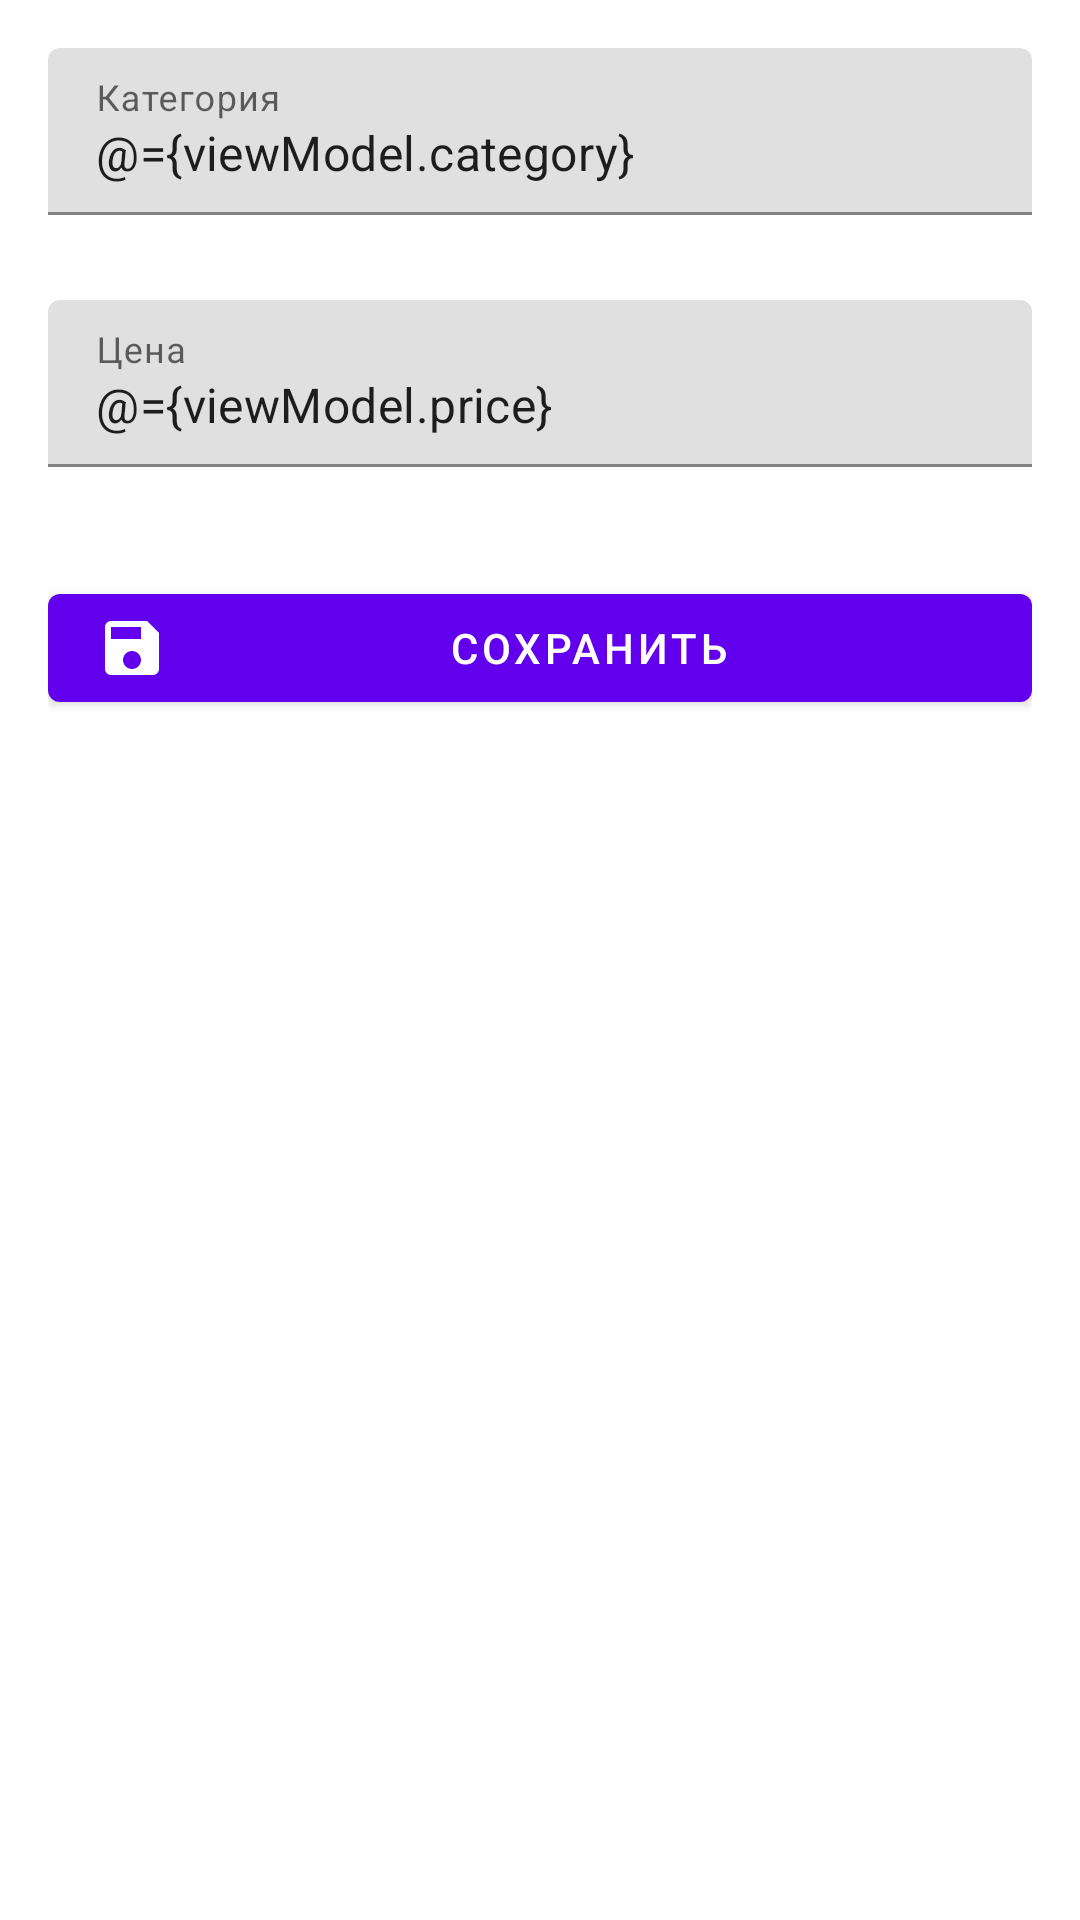

Here is an Android app screen rendered from its layout file. Give the layout XML and the strings, colors and styles it references.
<!-- AndroidManifest.xml: application theme Theme.Android_LABS -->
<!-- res/layout/fragment_add_expense.xml -->
<layout xmlns:android="http://schemas.android.com/apk/res/android"
    xmlns:app="http://schemas.android.com/apk/res-auto"
    xmlns:tools="http://schemas.android.com/tools">

    <data>
        <variable
            name="viewModel"
            type="com.example.android_labs.ui.viewmodel.AddExpenseViewModel" />
    </data>

    <ScrollView
        android:layout_width="match_parent"
        android:layout_height="match_parent"
        android:fillViewport="true"
        tools:context=".ui.view.AddExpenseFragment">

        <LinearLayout
            android:layout_width="match_parent"
            android:layout_height="wrap_content"
            android:orientation="vertical"
            android:padding="16dp">

            <com.google.android.material.textfield.TextInputLayout
                android:layout_width="match_parent"
                android:layout_height="wrap_content"
                android:layout_marginBottom="8dp"
                app:errorEnabled="true">

                <com.google.android.material.textfield.TextInputEditText
                    android:id="@+id/etCategory"
                    android:layout_width="match_parent"
                    android:layout_height="wrap_content"
                    android:hint="@string/category"
                    android:inputType="textCapWords"
                    android:maxLines="1"
                    android:text="@={viewModel.category}" />
            </com.google.android.material.textfield.TextInputLayout>

            <com.google.android.material.textfield.TextInputLayout
                android:layout_width="match_parent"
                android:layout_height="wrap_content"
                android:layout_marginBottom="16dp"
                app:errorEnabled="true">

                <com.google.android.material.textfield.TextInputEditText
                    android:id="@+id/etPrice"
                    android:layout_width="match_parent"
                    android:layout_height="wrap_content"
                    android:hint="@string/price"
                    android:inputType="numberDecimal"
                    android:text="@={viewModel.price}" />
            </com.google.android.material.textfield.TextInputLayout>

            <com.google.android.material.button.MaterialButton
                android:id="@+id/btnSave"
                android:layout_width="match_parent"
                android:layout_height="wrap_content"
                android:text="@string/save"
                app:icon="@drawable/ic_save"
                app:iconTint="@color/white"
                android:onClick="@{() -> viewModel.addExpense()}" />
        </LinearLayout>
    </ScrollView>
</layout>
<!-- resources referenced by this layout -->
<resources>
  <color name="white">#FFFFFF</color>
  <!-- drawable ic_save (drawable) -->
  <?xml version="1.0" encoding="utf-8"?>
  <vector xmlns:android="http://schemas.android.com/apk/res/android"
      android:width="24dp"
      android:height="24dp"
      android:viewportWidth="24"
      android:viewportHeight="24">
      <path
          android:fillColor="@color/white"
          android:pathData="M17,3H5c-1.11,0 -2,0.9 -2,2v14c0,1.1 0.89,2 2,2h14c1.1,0 2,-0.9 2,-2V7l-4,-4zm-5,16c-1.66,0 -3,-1.34 -3,-3s1.34,-3 3,-3 3,1.34 3,3 -1.34,3 -3,3zm3,-10H5V5h10v4z" />
  </vector>
  <string name="category">Категория</string>
  <string name="price">Цена</string>
  <string name="save">Сохранить</string>
  <style name="Theme.Android_LABS" parent="Theme.MaterialComponents.DayNight.NoActionBar">
          
          <item name="colorPrimary">@color/primary</item>
          <item name="colorPrimaryVariant">@color/primary_dark</item>
          <item name="colorOnPrimary">@color/white</item>
  
          
          <item name="colorSecondary">@color/secondary</item>
          <item name="colorSecondaryVariant">@color/secondary</item>
          <item name="colorOnSecondary">@color/black</item>
  
          
          <item name="android:statusBarColor">?attr/colorPrimaryVariant</item>
  
          
          <item name="android:windowLightStatusBar">false</item>
      </style>
  <color name="primary">#6200EE</color>
  <color name="primary_dark">#3700B3</color>
  <color name="secondary">#03DAC6</color>
  <color name="black">#000000</color>
</resources>
